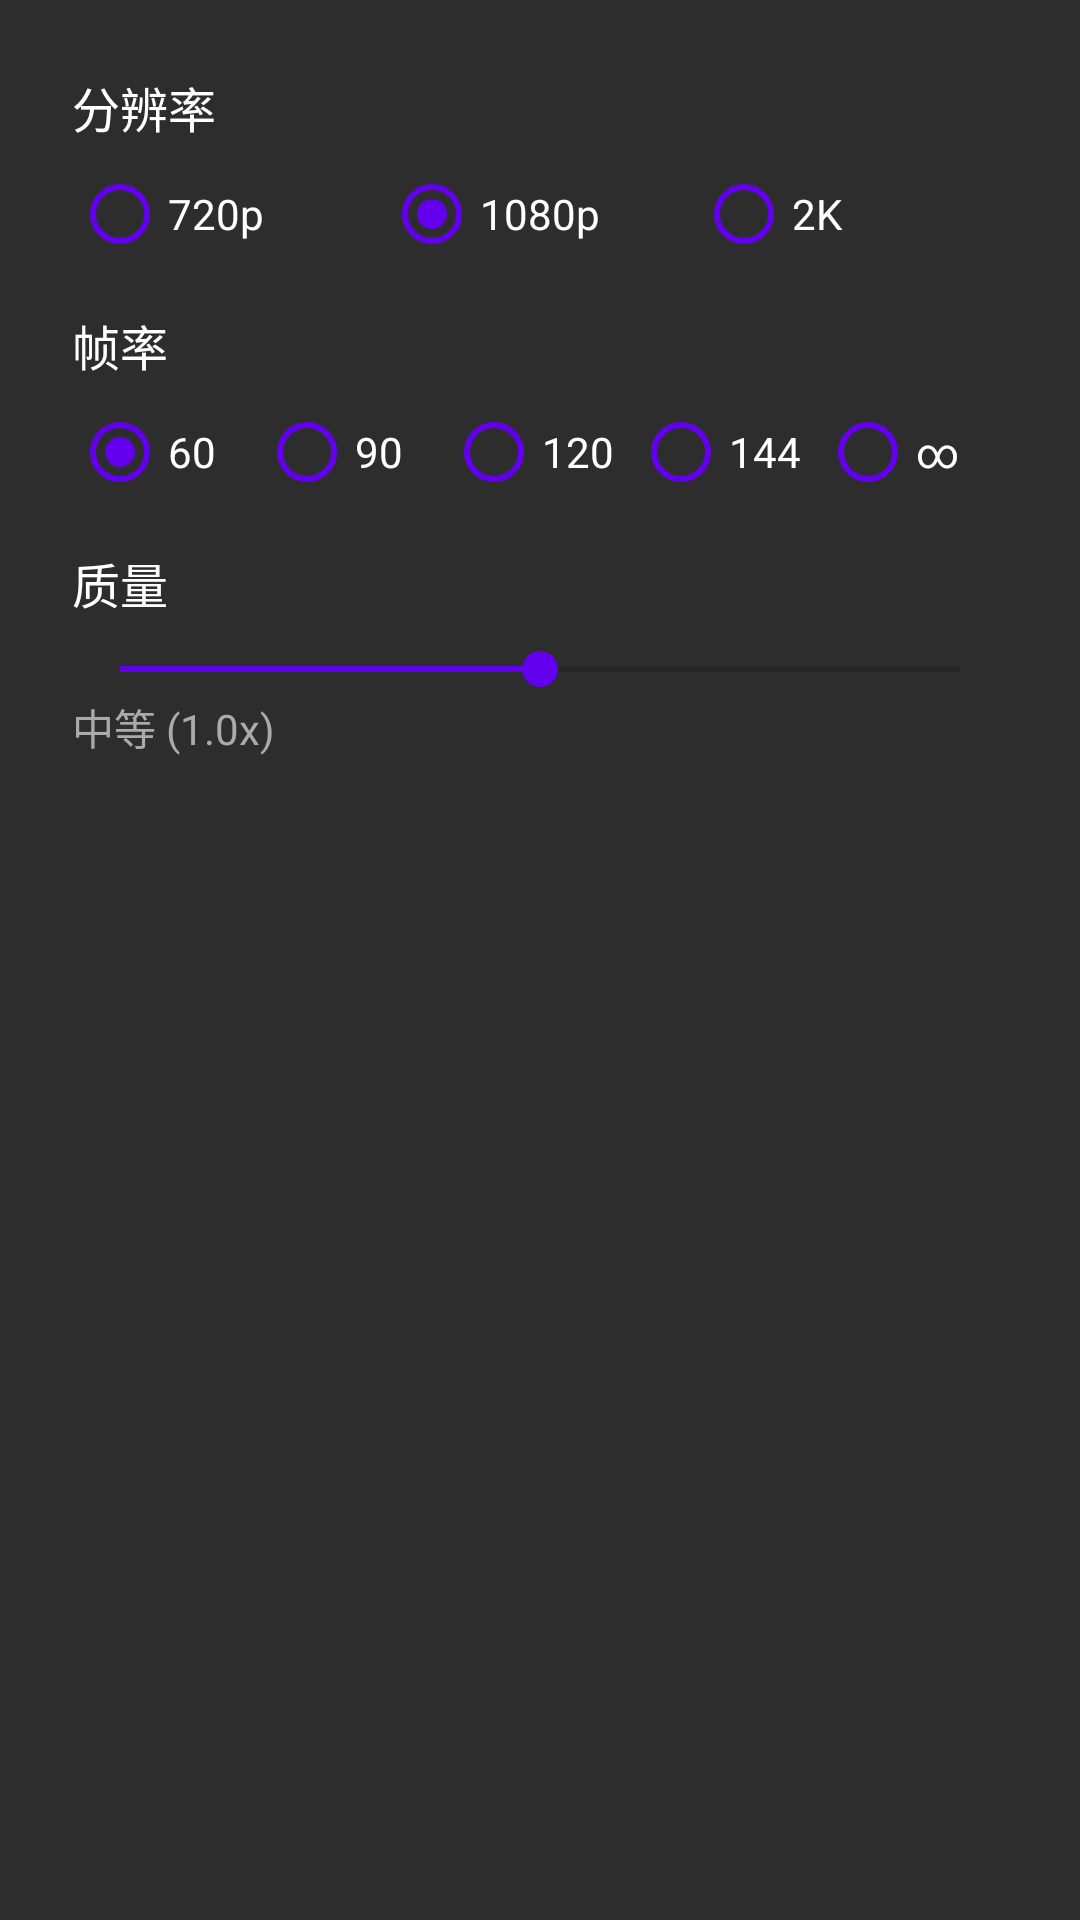

Write the Android layout XML for this screen, with the resource values it uses.
<!-- AndroidManifest.xml: application theme Theme.PSP -->
<!-- res/layout/dialog_settings.xml -->
<?xml version="1.0" encoding="utf-8"?>
<LinearLayout xmlns:android="http://schemas.android.com/apk/res/android"
    android:layout_width="match_parent"
    android:layout_height="wrap_content"
    android:orientation="vertical"
    android:padding="24dp"
    android:minWidth="300dp"
    android:background="#FF2D2D2D">

    <TextView
        android:layout_width="wrap_content"
        android:layout_height="wrap_content"
        android:text="@string/resolution"
        android:textColor="@android:color/white"
        android:textSize="16sp"
        android:layout_marginBottom="8dp" />

    <RadioGroup
        android:id="@+id/resolutionGroup"
        android:layout_width="match_parent"
        android:layout_height="wrap_content"
        android:orientation="horizontal">

        <RadioButton
            android:id="@+id/res720p"
            android:layout_width="0dp"
            android:layout_height="wrap_content"
            android:layout_weight="1"
            android:text="720p"
            android:textColor="@android:color/white"
            android:buttonTint="#FF6200EE" />

        <RadioButton
            android:id="@+id/res1080p"
            android:layout_width="0dp"
            android:layout_height="wrap_content"
            android:layout_weight="1"
            android:text="1080p"
            android:textColor="@android:color/white"
            android:buttonTint="#FF6200EE"
            android:checked="true" />

        <RadioButton
            android:id="@+id/res2K"
            android:layout_width="0dp"
            android:layout_height="wrap_content"
            android:layout_weight="1"
            android:text="2K"
            android:textColor="@android:color/white"
            android:buttonTint="#FF6200EE" />
    </RadioGroup>

    <TextView
        android:layout_width="wrap_content"
        android:layout_height="wrap_content"
        android:text="@string/frame_rate"
        android:textColor="@android:color/white"
        android:textSize="16sp"
        android:layout_marginTop="16dp"
        android:layout_marginBottom="8dp" />

    <RadioGroup
        android:id="@+id/fpsGroup"
        android:layout_width="match_parent"
        android:layout_height="wrap_content"
        android:orientation="horizontal">

        <RadioButton
            android:id="@+id/fps60"
            android:layout_width="0dp"
            android:layout_height="wrap_content"
            android:layout_weight="1"
            android:text="60"
            android:textColor="@android:color/white"
            android:buttonTint="#FF6200EE"
            android:checked="true" />

        <RadioButton
            android:id="@+id/fps90"
            android:layout_width="0dp"
            android:layout_height="wrap_content"
            android:layout_weight="1"
            android:text="90"
            android:textColor="@android:color/white"
            android:buttonTint="#FF6200EE" />

        <RadioButton
            android:id="@+id/fps120"
            android:layout_width="0dp"
            android:layout_height="wrap_content"
            android:layout_weight="1"
            android:text="120"
            android:textColor="@android:color/white"
            android:buttonTint="#FF6200EE" />

        <RadioButton
            android:id="@+id/fps144"
            android:layout_width="0dp"
            android:layout_height="wrap_content"
            android:layout_weight="1"
            android:text="144"
            android:textColor="@android:color/white"
            android:buttonTint="#FF6200EE" />

        <RadioButton
            android:id="@+id/fpsUnlimited"
            android:layout_width="0dp"
            android:layout_height="wrap_content"
            android:layout_weight="1"
            android:text="∞"
            android:textColor="@android:color/white"
            android:buttonTint="#FF6200EE" />
    </RadioGroup>

    <TextView
        android:layout_width="wrap_content"
        android:layout_height="wrap_content"
        android:text="@string/quality"
        android:textColor="@android:color/white"
        android:textSize="16sp"
        android:layout_marginTop="16dp"
        android:layout_marginBottom="8dp" />

    <SeekBar
        android:id="@+id/qualitySeekBar"
        android:layout_width="match_parent"
        android:layout_height="wrap_content"
        android:max="10"
        android:progress="5"
        android:progressTint="#FF6200EE"
        android:thumbTint="#FF6200EE" />

    <TextView
        android:id="@+id/qualityLabel"
        android:layout_width="wrap_content"
        android:layout_height="wrap_content"
        android:text="中等 (1.0x)"
        android:textColor="#AAAAAA"
        android:textSize="14sp" />

</LinearLayout>
<!-- resources referenced by this layout -->
<resources>
  <string name="frame_rate">帧率</string>
  <string name="quality">质量</string>
  <string name="resolution">分辨率</string>
  <style name="Theme.PSP" parent="Theme.AppCompat.DayNight.NoActionBar">
          <item name="android:windowFullscreen">true</item>
          <item name="android:windowNoTitle">true</item>
          <item name="android:statusBarColor">@android:color/black</item>
          <item name="android:navigationBarColor">@android:color/black</item>
          <item name="android:windowBackground">@android:color/black</item>
      </style>
</resources>
